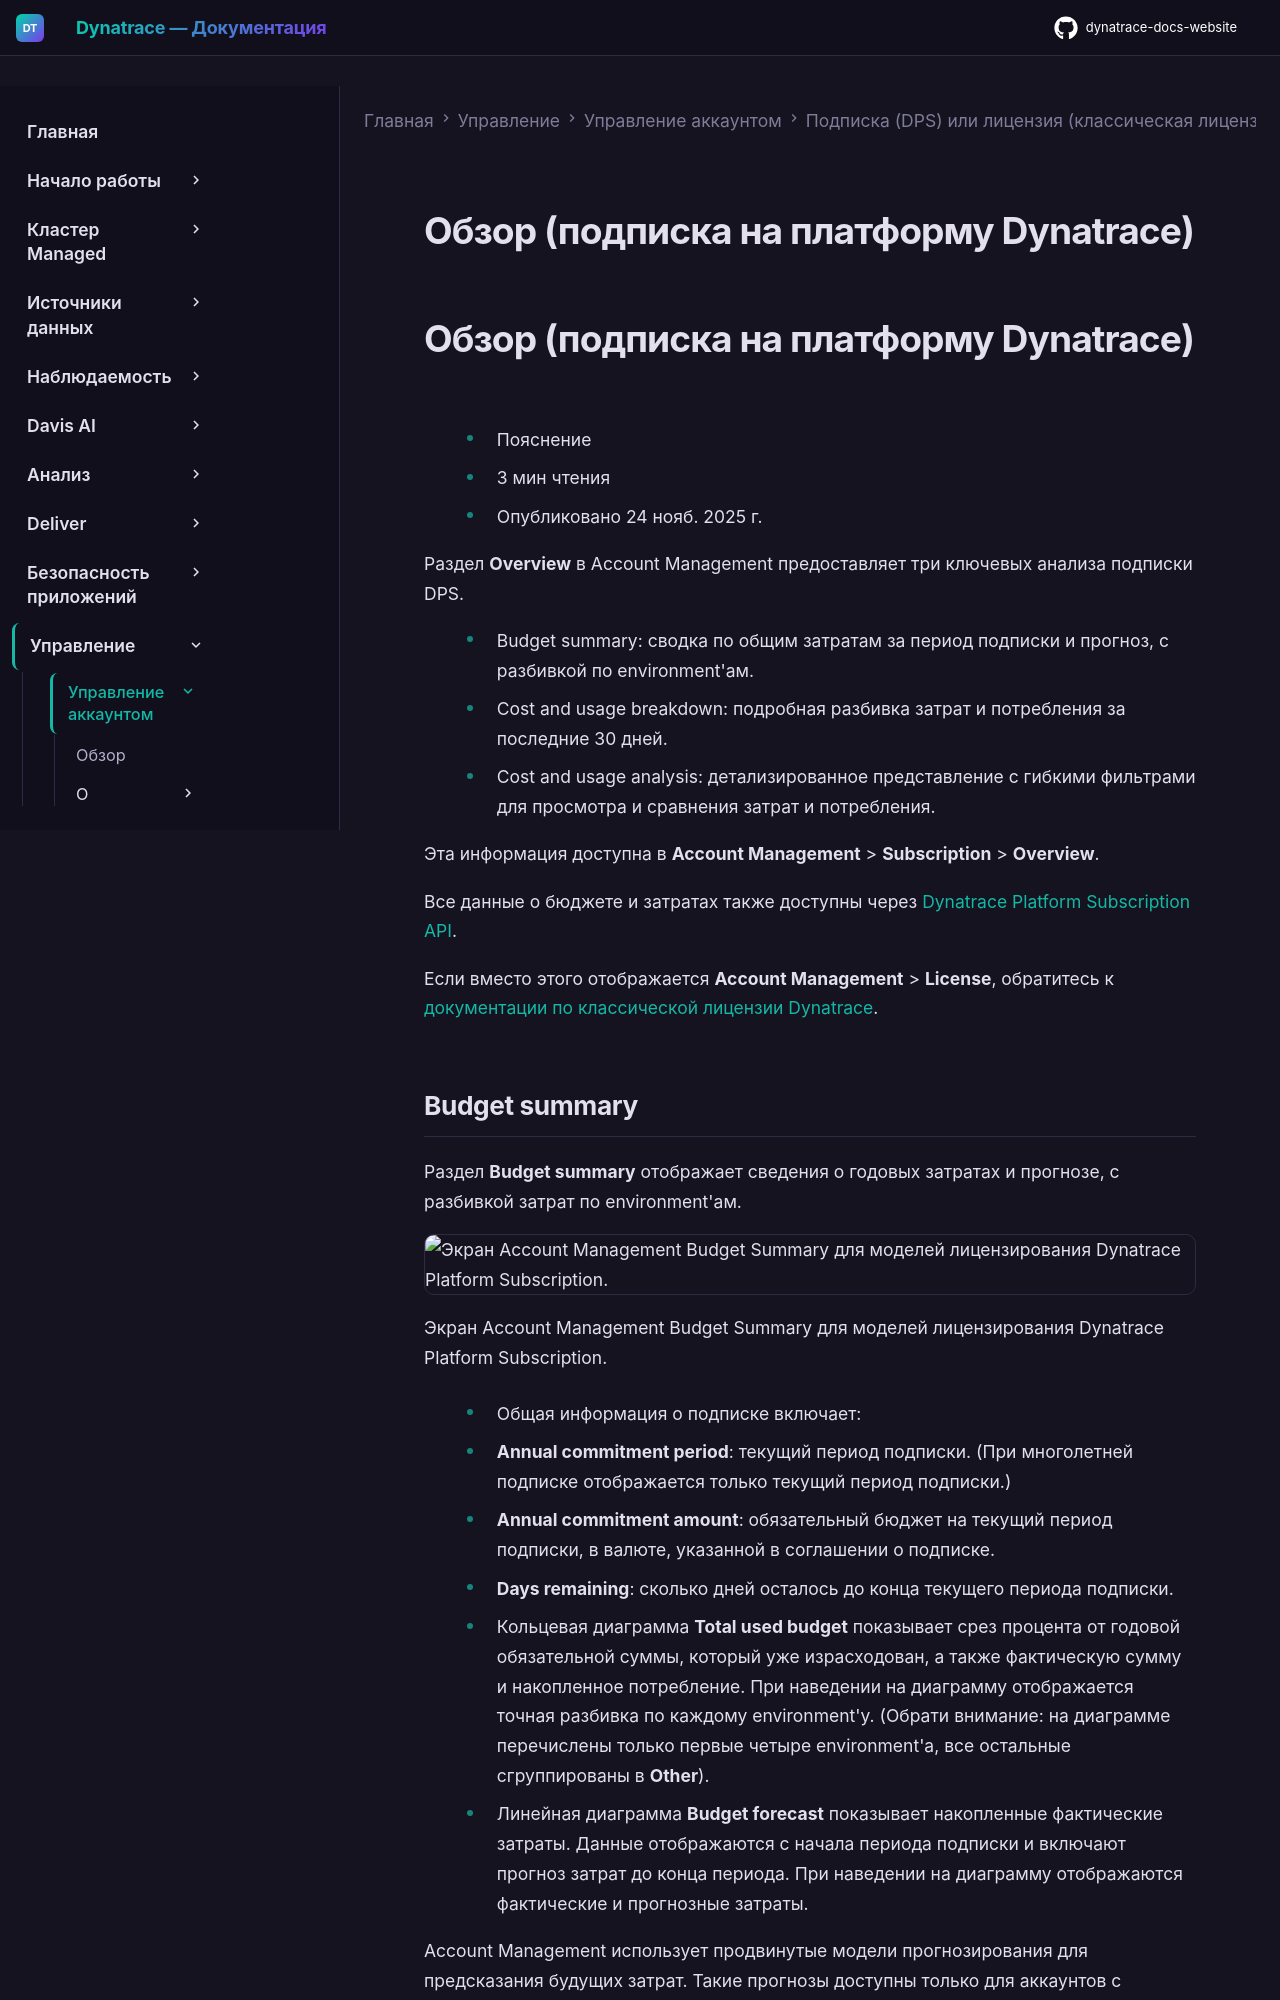

repository: Yerkebulan-Ardabayev/dynatrace-docs-website · page: managed-ru/manage/account-management/license-subscription/subscription-overview-dps/index.html · generator: mkdocs

---
title: Обзор (подписка на платформу Dynatrace)
source: https://docs.dynatrace.com/managed/manage/account-management/license-subscription/subscription-overview-dps
---

# Обзор (подписка на платформу Dynatrace)

# Обзор (подписка на платформу Dynatrace)

* Пояснение
* 3 мин чтения
* Опубликовано 24 нояб. 2025 г.

Раздел **Overview** в Account Management предоставляет три ключевых анализа подписки DPS.

* Budget summary: сводка по общим затратам за период подписки и прогноз, с разбивкой по environment'ам.
* Cost and usage breakdown: подробная разбивка затрат и потребления за последние 30 дней.
* Cost and usage analysis: детализированное представление с гибкими фильтрами для просмотра и сравнения затрат и потребления.

Эта информация доступна в **Account Management** > **Subscription** > **Overview**.

Все данные о бюджете и затратах также доступны через [Dynatrace Platform Subscription API](/managed/dynatrace-api/account-management-api/dynatrace-platform-subscription-api "Query the data about your Dynatrace Platform Subscription via the Account Management API.").

Если вместо этого отображается **Account Management** > **License**, обратитесь к [документации по классической лицензии Dynatrace](/managed/manage/account-management/license-subscription/license-overview-classic "View your Dynatrace classic licensing usage and details.").
